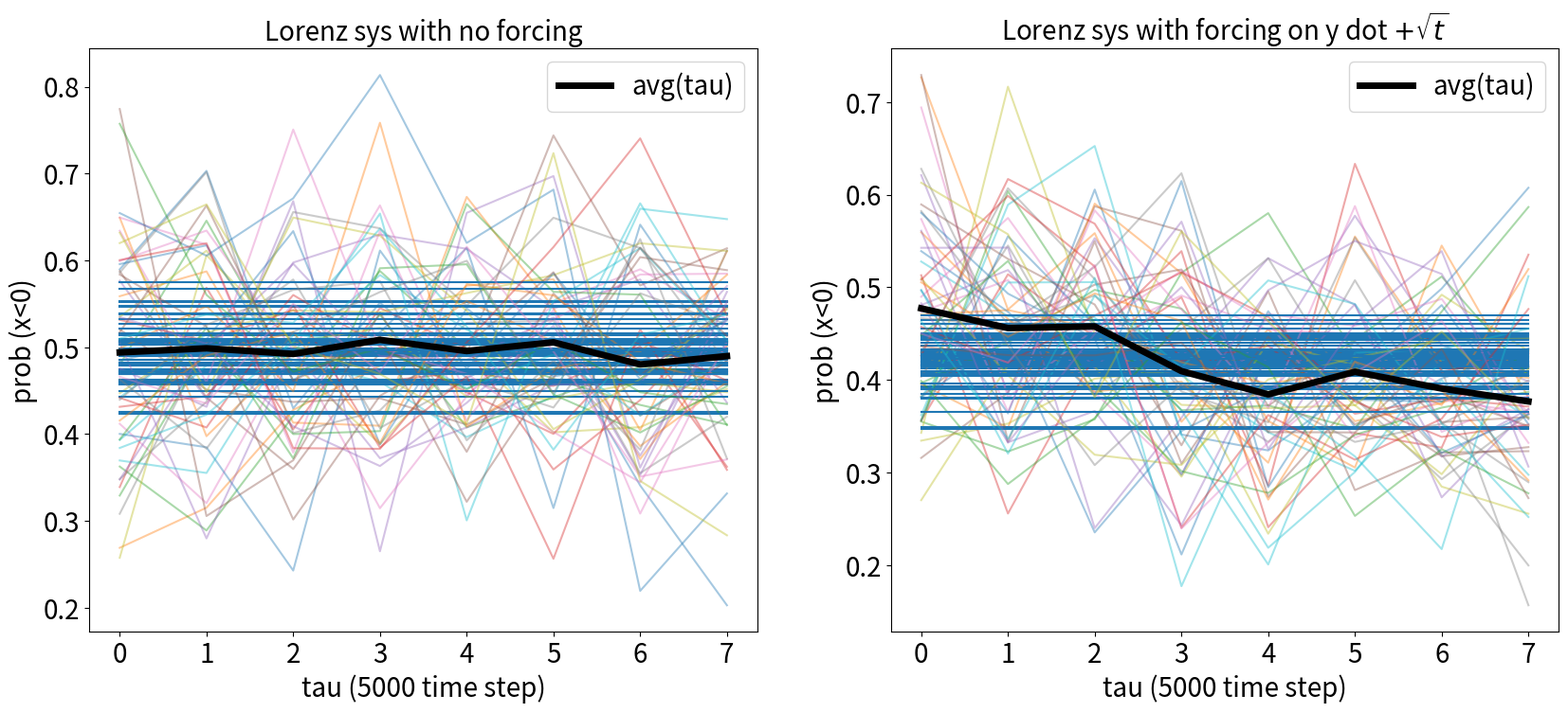
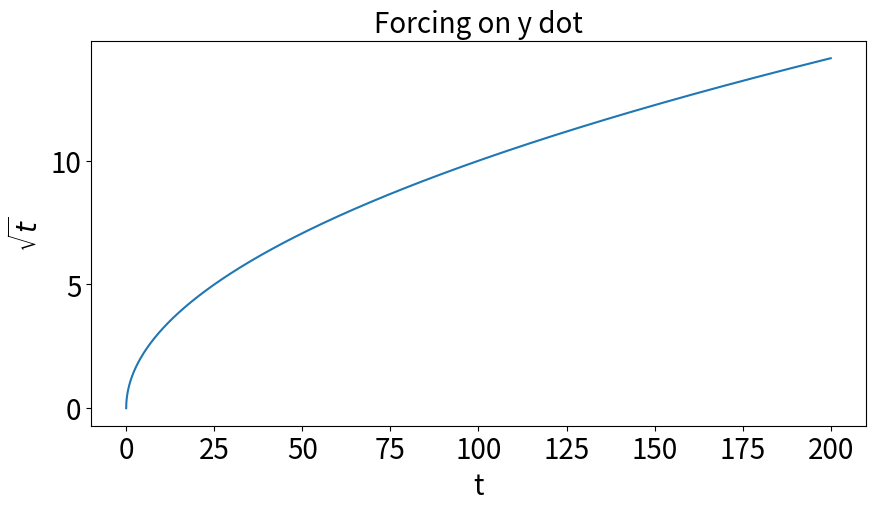

These figures' Python source, in order:
import numpy as np
import matplotlib.pyplot as plt
plt.rcParams['font.size'] = 20              # dimensione testo di default (titoli, etichette, legende)
plt.rcParams['axes.titlesize'] = 20         # dimensione del titolo degli assi
plt.rcParams['axes.labelsize'] = 20         # dimensione delle etichette degli assi
plt.rcParams['xtick.labelsize'] = 20        # dimensione dei tick sull’asse x
plt.rcParams['ytick.labelsize'] = 20        # dimensione dei tick sull’asse y
plt.rcParams['legend.fontsize'] = 20        # dimensione del testo nella legenda
plt.rcParams['figure.titlesize'] = 20       # dimensione del titolo della figura (fig.suptitle)

#derivative
def xdot(sigma, x, y):
    return sigma*(y-x)

def ydot(r, x, y, z, f):
    return r*x -x*z -y +f

def zdot(b, x, y, z):
    return(x*y -b*z)

#parameters
sigma = 10
b = 8./3
cond = 'A'
if cond == 'A':
    r = 28
elif cond == 'B':
    r = 9

tf = 200
dt = 0.005

#random perturbation epsilon between:
a_x = -20; b_x = 20
a_y = -20; b_y = 20
a_z = 0; b_z = 30
M = 50 #number of ensemble

#containers
N = int(tf/dt +1) #grid point number
t = np.linspace(0, tf, N)

#forzante
f = np.zeros(N)
#f = np.sqrt(t)

###################################
###################### ENSEMBLE RUN
np.random.seed(1000)
x = np.zeros(N)
y = np.zeros(N)
z = np.zeros(N)

ensemble = np.ndarray((M,N))
for j in range(M):
    x[0] = np.random.random()*(b_x - a_x) + a_x
    y[0] = np.random.random()*(b_y - a_y) + a_y
    z[0] = np.random.random()*(b_z - a_z) + a_z
    #print(str(x[0]) + " " + str(y[0]) + " " + str(z[0]))

    for i in range(N-1):
        x[i+1] = x[i] + xdot(sigma, x[i], y[i])*dt
        y[i+1] = y[i] + ydot(r, x[i], y[i], z[i], f[i])*dt
        z[i+1] = z[i] + zdot(b, x[i], y[i], z[i])*dt
    ensemble[j] = x   # save ensemble run

#ensemble average
n_sub_interval = int(tf / (5000*dt))
n_neg = np.zeros((M,n_sub_interval))
for j in range(M):                          #for every ensemble
    for tau in range(n_sub_interval):    #for number of window
        i_low = 5000*tau                      #lower limit
        i_high = 5000*(tau + 1)               #higher limit
        for i in range(i_low, i_high, 1):   #in 5000 window step
            if ensemble[j][i] < 0:
                n_neg[j][tau] += 1
p_k = n_neg/5000

#avg probability over tau for each ensemble member
p_k_avg = np.zeros(M)
for j in range(M):
    for tau in range(n_sub_interval):
        p_k_avg[j] += p_k[j][tau] / n_sub_interval

#avg over ensemble member
p_k_avg_tau = np.zeros(n_sub_interval)
for tau in range(n_sub_interval):
    for j in range(M):
        p_k_avg_tau[tau] += p_k[j][tau] / M

fig, ax = plt.subplots(1,2,figsize=(20,8))
x_axes = np.linspace(0,n_sub_interval-1,n_sub_interval)
for j in range(M):
    ax[0].plot(x_axes, p_k[j], alpha=0.4)
    ax[0].plot([0,7],[p_k_avg[j],p_k_avg[j]], color='tab:blue')
ax[0].plot(x_axes, p_k_avg_tau, linewidth = 5, color='black', label="avg(tau)")
ax[0].set_ylabel("prob (x<0)")
ax[0].set_xlabel("tau (5000 time step)")
ax[0].set_title("Lorenz sys with no forcing")
ax[0].legend()

######################################################################
#forzante
#f = np.zeros(N)
f = np.sqrt(t)

###################################
###################### ENSEMBLE RUN
np.random.seed(1000)
x = np.zeros(N)
y = np.zeros(N)
z = np.zeros(N)

ensemble = np.ndarray((M,N))
for j in range(M):
    x[0] = np.random.random()*(b_x - a_x) + a_x
    y[0] = np.random.random()*(b_y - a_y) + a_y
    z[0] = np.random.random()*(b_z - a_z) + a_z
    #print(str(x[0]) + " " + str(y[0]) + " " + str(z[0]))

    for i in range(N-1):
        x[i+1] = x[i] + xdot(sigma, x[i], y[i])*dt
        y[i+1] = y[i] + ydot(r, x[i], y[i], z[i], f[i])*dt
        z[i+1] = z[i] + zdot(b, x[i], y[i], z[i])*dt
    ensemble[j] = x   # save ensemble run

#ensemble average
n_sub_interval = int(tf / (5000*dt))
n_neg = np.zeros((M,n_sub_interval))
for j in range(M):                          #for every ensemble
    for tau in range(n_sub_interval):    #for number of window
        i_low = 5000*tau                      #lower limit
        i_high = 5000*(tau + 1)               #higher limit
        for i in range(i_low, i_high, 1):   #in 5000 window step
            if ensemble[j][i] < 0:
                n_neg[j][tau] += 1
p_k = n_neg/5000

#avg probability over tau for each ensemble member
p_k_avg = np.zeros(M)
for j in range(M):
    for tau in range(n_sub_interval):
        p_k_avg[j] += p_k[j][tau] / n_sub_interval

#avg over ensemble member
p_k_avg_tau = np.zeros(n_sub_interval)
for tau in range(n_sub_interval):
    for j in range(M):
        p_k_avg_tau[tau] += p_k[j][tau] / M

x_axes = np.linspace(0,n_sub_interval-1,n_sub_interval)
for j in range(M):
    ax[1].plot(x_axes, p_k[j], alpha=0.4)
    ax[1].plot([0,7],[p_k_avg[j],p_k_avg[j]], color='tab:blue')
ax[1].plot(x_axes, p_k_avg_tau, linewidth = 5, color='black', label="avg(tau)")
ax[1].set_ylabel("prob (x<0)")
ax[1].set_xlabel("tau (5000 time step)")
ax[1].set_title("Lorenz sys with forcing on y dot $+\sqrt{t}$")
ax[1].legend()
fig.savefig('ens_forcing_'+cond+'.jpg',bbox_inches='tight', dpi=300)

fig2 , ax2 = plt.subplots(figsize=(10,5))
ax2.set_ylabel("$\sqrt{t}$")
ax2.set_xlabel("t")
ax2.set_title("Forcing on y dot")
ax2.plot(t,f)
fig2.savefig('forcing_'+cond+'.jpg',bbox_inches='tight', dpi=300)

plt.show()
    
